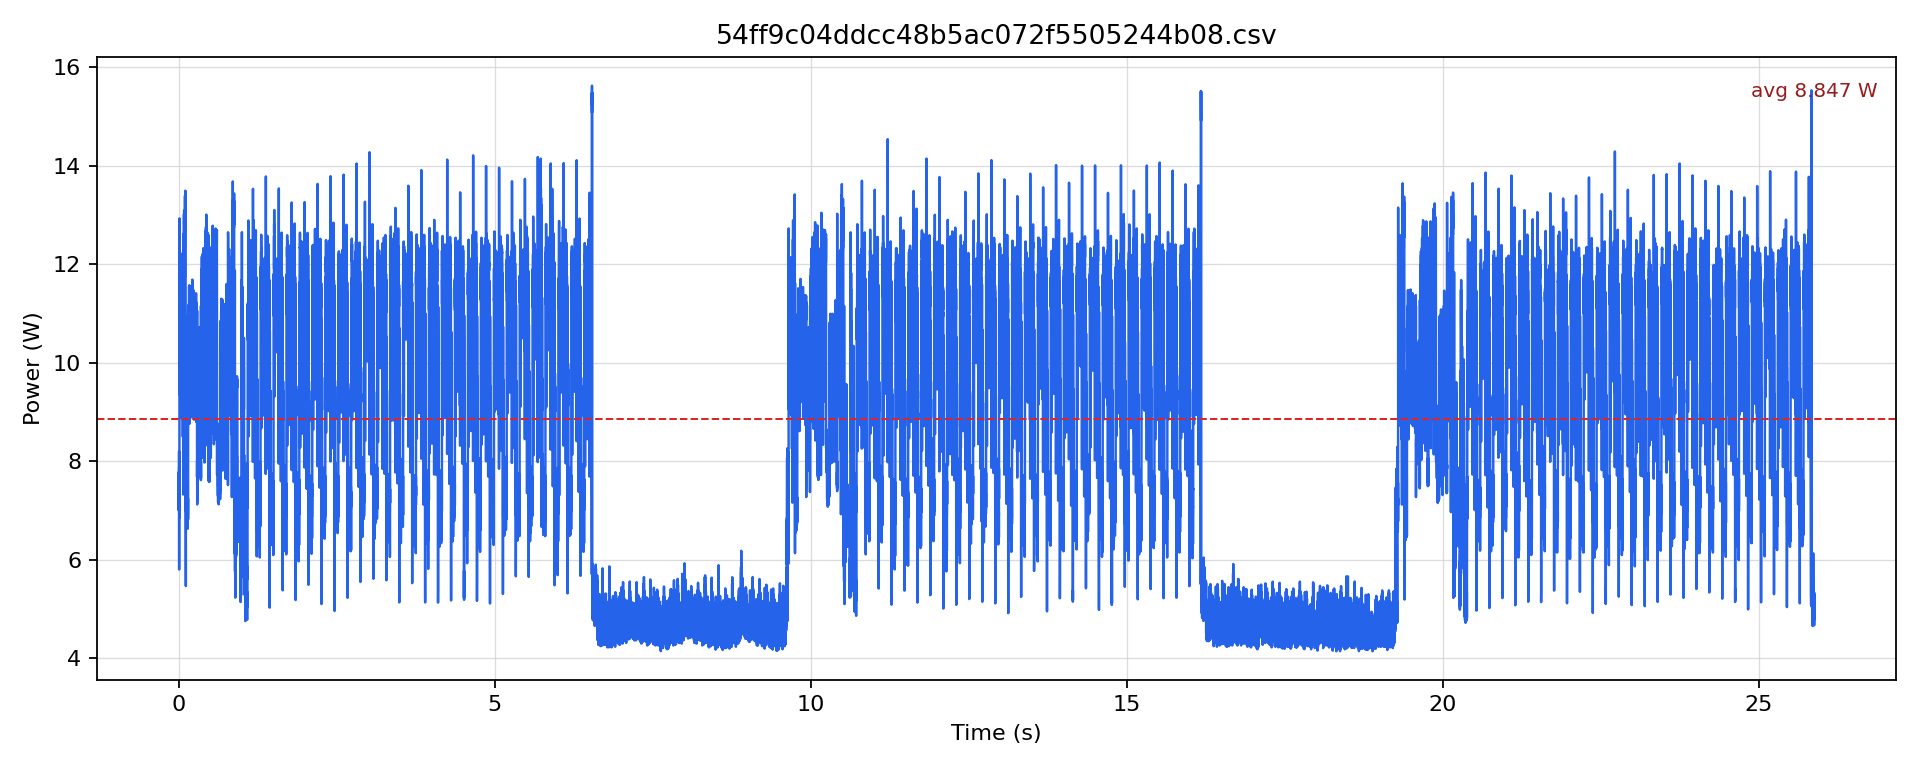

The data file committed next to this chart (first rows):
timestamp [us], current [mA], voltage [mV], power [W]
0.0, 596.3, 12221, 7.287
500.0, 581.6, 12216, 7.105
1000, 580.6, 12213, 7.091
1500, 620.3, 12211, 7.575
2000, 637.1, 12208, 7.777
2500, 599.4, 12206, 7.316
3000, 573.2, 12206, 6.997
3500, 597.3, 12206, 7.291
4000, 625.6, 12206, 7.635
4500, 590, 12205, 7.201
5000, 577.4, 12205, 7.048
5500, 606.7, 12205, 7.405
6000, 647.5, 12205, 7.903
6500, 635, 12204, 7.749
7000, 643.3, 12201, 7.849
7500, 671.6, 12201, 8.194
8000, 496.9, 12206, 6.065
8500, 474.9, 12211, 5.799
9000, 583.7, 12209, 7.127
9500, 646.5, 12207, 7.892
10000, 612, 12204, 7.468
10500, 575.3, 12204, 7.022
11000, 569.1, 12206, 6.946
11500, 614, 12204, 7.494
12000, 607.8, 12205, 7.418
12500, 573.3, 12205, 6.996
13000, 560.7, 12205, 6.843
13500, 742.7, 12195, 9.058
14000, 1063, 12164, 12.93
14500, 961.4, 12157, 11.69
15000, 829.6, 12155, 10.08
15500, 807.6, 12158, 9.819
16000, 798.2, 12158, 9.704
16500, 771, 12160, 9.375
17000, 768.9, 12162, 9.351
17500, 812.8, 12161, 9.885
18000, 818.1, 12161, 9.948
18500, 795, 12160, 9.668
19000, 812.8, 12157, 9.882
19500, 872.4, 12154, 10.6
20000, 887.1, 12151, 10.78
20500, 868.3, 12150, 10.55
21000, 869.3, 12149, 10.56
21500, 937.3, 12146, 11.38
22000, 938.3, 12143, 11.39
22500, 910.1, 12143, 11.05
23000, 919.5, 12143, 11.17
23500, 973.9, 12140, 11.82
24000, 957.2, 12141, 11.62
24500, 931, 12142, 11.3
25000, 925.8, 12142, 11.24
25500, 954, 12141, 11.58
26000, 752.1, 12148, 9.137
26500, 804.4, 12149, 9.773
27000, 865.1, 12148, 10.51
27500, 931, 12147, 11.31
28000, 964.5, 12144, 11.71
28500, 934.2, 12144, 11.34
29000, 924.7, 12142, 11.23
29500, 978.1, 12141, 11.87
... 51,694 more rows
